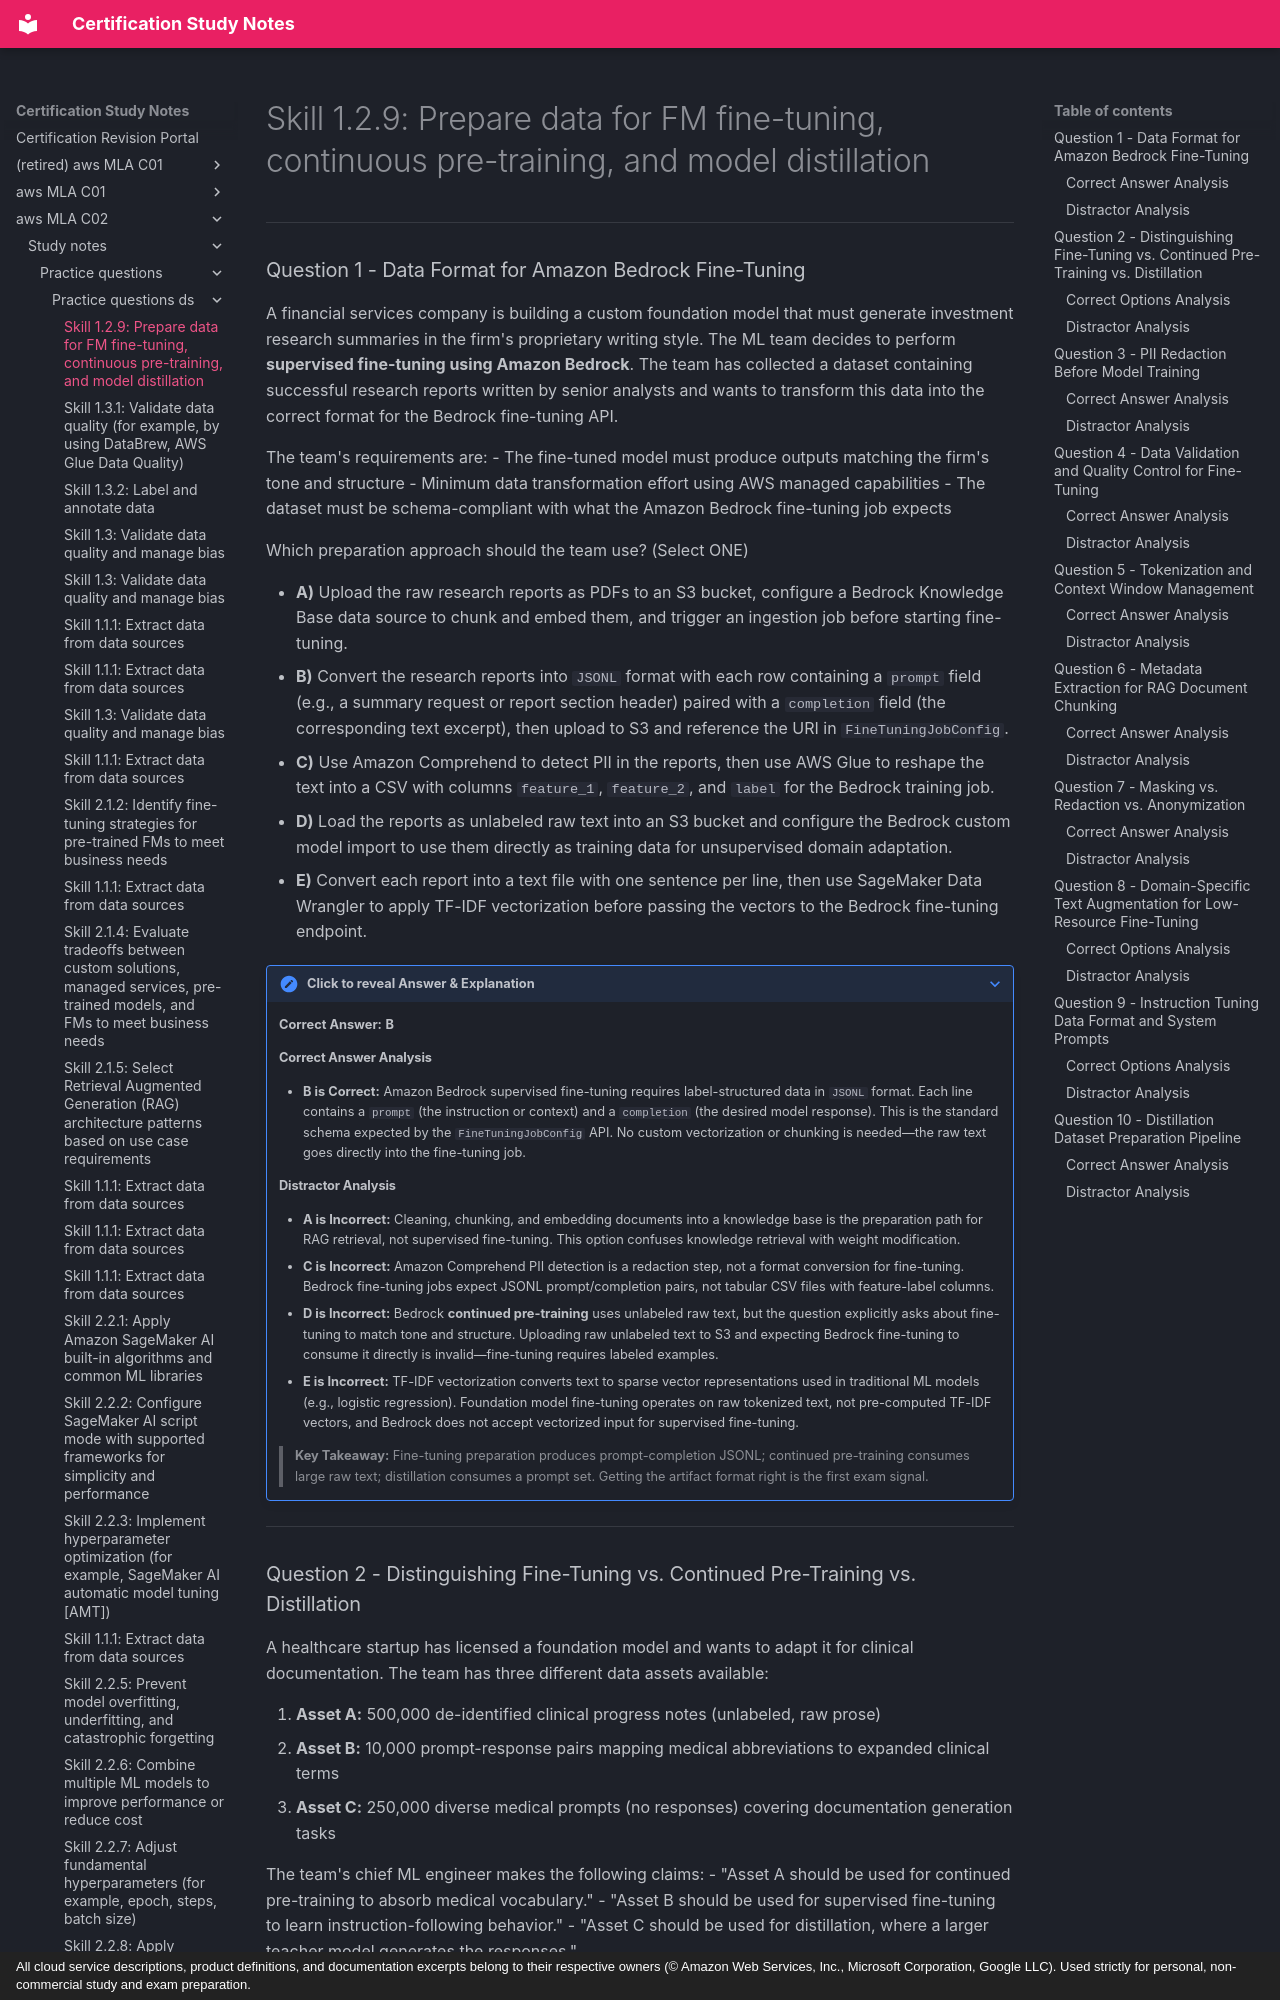

repository: monitus2022/cert_study_notes · page: aws_MLA_C02/study_notes/practice_questions/practice_questions_ds/1.2.9/index.html · generator: mkdocs · copyright: All cloud service descriptions, product definitions, and documentation excerpts belong to their respective owners (© Amazon Web Services, Inc., Microsoft Corporation, Google LLC). Used strictly for personal, non-commercial study and exam preparation.

# Skill 1.2.9: Prepare data for FM fine-tuning, continuous pre-training, and model distillation

---

### Question 1 - Data Format for Amazon Bedrock Fine-Tuning

A financial services company is building a custom foundation model that must generate investment research summaries in the firm's proprietary writing style. The ML team decides to perform **supervised fine-tuning using Amazon Bedrock**. The team has collected a dataset containing successful research reports written by senior analysts and wants to transform this data into the correct format for the Bedrock fine-tuning API.

The team's requirements are:
- The fine-tuned model must produce outputs matching the firm's tone and structure
- Minimum data transformation effort using AWS managed capabilities
- The dataset must be schema-compliant with what the Amazon Bedrock fine-tuning job expects

Which preparation approach should the team use? (Select ONE)

* **A)** Upload the raw research reports as PDFs to an S3 bucket, configure a Bedrock Knowledge Base data source to chunk and embed them, and trigger an ingestion job before starting fine-tuning.
* **B)** Convert the research reports into `JSONL` format with each row containing a `prompt` field (e.g., a summary request or report section header) paired with a `completion` field (the corresponding text excerpt), then upload to S3 and reference the URI in `FineTuningJobConfig`.
* **C)** Use Amazon Comprehend to detect PII in the reports, then use AWS Glue to reshape the text into a CSV with columns `feature_1`, `feature_2`, and `label` for the Bedrock training job.
* **D)** Load the reports as unlabeled raw text into an S3 bucket and configure the Bedrock custom model import to use them directly as training data for unsupervised domain adaptation.
* **E)** Convert each report into a text file with one sentence per line, then use SageMaker Data Wrangler to apply TF-IDF vectorization before passing the vectors to the Bedrock fine-tuning endpoint.

??? note "Click to reveal Answer & Explanation"
    **Correct Answer:** **B**

    #### Correct Answer Analysis
    * **B is Correct:** Amazon Bedrock supervised fine-tuning requires label-structured data in `JSONL` format. Each line contains a `prompt` (the instruction or context) and a `completion` (the desired model response). This is the standard schema expected by the `FineTuningJobConfig` API. No custom vectorization or chunking is needed—the raw text goes directly into the fine-tuning job.

    #### Distractor Analysis
    * **A is Incorrect:** Cleaning, chunking, and embedding documents into a knowledge base is the preparation path for RAG retrieval, not supervised fine-tuning. This option confuses knowledge retrieval with weight modification.
    * **C is Incorrect:** Amazon Comprehend PII detection is a redaction step, not a format conversion for fine-tuning. Bedrock fine-tuning jobs expect JSONL prompt/completion pairs, not tabular CSV files with feature-label columns.
    * **D is Incorrect:** Bedrock **continued pre-training** uses unlabeled raw text, but the question explicitly asks about fine-tuning to match tone and structure. Uploading raw unlabeled text to S3 and expecting Bedrock fine-tuning to consume it directly is invalid—fine-tuning requires labeled examples.
    * **E is Incorrect:** TF-IDF vectorization converts text to sparse vector representations used in traditional ML models (e.g., logistic regression). Foundation model fine-tuning operates on raw tokenized text, not pre-computed TF-IDF vectors, and Bedrock does not accept vectorized input for supervised fine-tuning.

    > **Key Takeaway:** Fine-tuning preparation produces prompt-completion JSONL; continued pre-training consumes large raw text; distillation consumes a prompt set. Getting the artifact format right is the first exam signal.

---
